Run: headless pygame with SDL's dummy video driver; simulated clock (each Clock.tick advances the game by its frame time, no real sleeping); random seed 0; keys injected as events and as key.get_pressed() state; no mouse input; restart key R tapped at the start of phases 3 and 4.
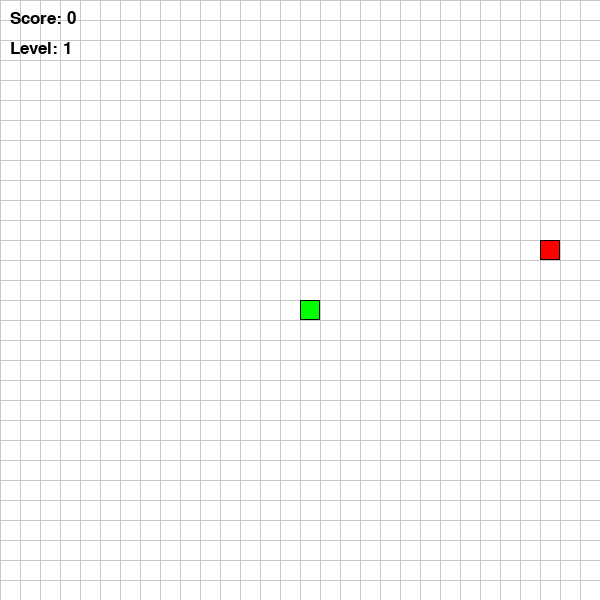
Frame 1 of 4 · flips 1–60 · no input
Frame 2 of 4 · flips 61–180 · tapped SPACE, RETURN · held RIGHT (→), D · screen unchanged from frame 1, image omitted
Frame 3 of 4 · flips 181–300 · tapped R · held DOWN (↓), S · screen unchanged from frame 2, image omitted
Frame 4 of 4 · flips 301–420 · tapped R · held LEFT (←), A, UP (↑), W · screen unchanged from frame 3, image omitted

The pygame program that drew these frames:

# Imports
import pygame
import random
import sys

# Initialize Pygame
pygame.init()

# Colors
WHITE = (255, 255, 255)
BLACK = (0, 0, 0)
RED = (255, 0, 0)
GREEN = (0, 255, 0)

# Game settings
WIDTH, HEIGHT = 600, 600
GRID_SIZE = 20
GRID_WIDTH = WIDTH // GRID_SIZE
GRID_HEIGHT = HEIGHT // GRID_SIZE

# Directions
UP = (0, -1)
DOWN = (0, 1)
LEFT = (-1, 0)
RIGHT = (1, 0)

# Create screen
screen = pygame.display.set_mode((WIDTH, HEIGHT))
pygame.display.set_caption("Snake Game")
clock = pygame.time.Clock()

# Font
font = pygame.font.SysFont("Arial", 25)

class Snake:
    def __init__(self):
        # Start in middle of screen
        self.body = [(GRID_WIDTH // 2, GRID_HEIGHT // 2)]
        self.direction = RIGHT
        self.grow = False
    
    def move(self):
        # Get head position
        head_x, head_y = self.body[0]
        
        # Calculate new head position
        new_x = (head_x + self.direction[0]) % GRID_WIDTH
        new_y = (head_y + self.direction[1]) % GRID_HEIGHT
        new_head = (new_x, new_y)
        
        # Check if snake hits itself
        if new_head in self.body:
            return False
        
        # Add new head
        self.body.insert(0, new_head)
        
        # Remove tail if not growing
        if not self.grow:
            self.body.pop()
        else:
            self.grow = False
            
        return True
    
    def change_direction(self, new_dir):
        # Prevent 180-degree turns
        if (new_dir[0] * -1, new_dir[1] * -1) != self.direction:
            self.direction = new_dir
    
    # Draw
    def draw(self):
        for segment in self.body:
            rect = pygame.Rect(segment[0] * GRID_SIZE, segment[1] * GRID_SIZE, 
                             GRID_SIZE, GRID_SIZE)
            pygame.draw.rect(screen, GREEN, rect)
            pygame.draw.rect(screen, BLACK, rect, 1)

class Food:
    def __init__(self, snake_body):
        self.position = self.get_random_position(snake_body)
    
    # spawn
    def get_random_position(self, snake_body):
        while True:
            pos = (random.randint(0, GRID_WIDTH - 1), 
                   random.randint(0, GRID_HEIGHT - 1))
            if pos not in snake_body:
                return pos
    
    # Draw
    def draw(self):
        rect = pygame.Rect(self.position[0] * GRID_SIZE, 
                          self.position[1] * GRID_SIZE, 
                          GRID_SIZE, GRID_SIZE)
        pygame.draw.rect(screen, RED, rect)
        pygame.draw.rect(screen, BLACK, rect, 1)

def main():
    # Game variables
    snake = Snake()
    food = Food(snake.body)
    score = 0
    level = 1
    speed = 10
    foods_eaten = 0
    game_over = False
    
    # Main game loop
    while True:
        # Event handling
        for event in pygame.event.get():
            if event.type == pygame.QUIT:
                pygame.quit()
                sys.exit()
            
            if event.type == pygame.KEYDOWN:
                if not game_over:
                    # Change direction
                    if event.key == pygame.K_UP:
                        snake.change_direction(UP)
                    elif event.key == pygame.K_DOWN:
                        snake.change_direction(DOWN)
                    elif event.key == pygame.K_LEFT:
                        snake.change_direction(LEFT)
                    elif event.key == pygame.K_RIGHT:
                        snake.change_direction(RIGHT)
                
                # Restart game
                if event.key == pygame.K_r and game_over:
                    snake = Snake()
                    food = Food(snake.body)
                    score = 0
                    level = 1
                    speed = 10
                    foods_eaten = 0
                    game_over = False
        
        if not game_over:
            # Move snake
            if not snake.move():
                game_over = True
            
            # Check if snake eats food
            if snake.body[0] == food.position:
                snake.grow = True
                score += 10
                foods_eaten += 1
                food = Food(snake.body)
                
                # Level up every 3 foods
                if foods_eaten >= 3:
                    level += 1
                    speed += 2  # Increase speed
                    foods_eaten = 0
        
        # fill w white
        screen.fill(WHITE)
        
        # Draw kletka lines
        for x in range(0, WIDTH, GRID_SIZE):
            pygame.draw.line(screen, (200, 200, 200), (x, 0), (x, HEIGHT))
        for y in range(0, HEIGHT, GRID_SIZE):
            pygame.draw.line(screen, (200, 200, 200), (0, y), (WIDTH, y))
        
        # Draw game objects
        snake.draw()
        food.draw()
        
        # score,level texts
        score_text = font.render(f"Score: {score}", True, BLACK)
        level_text = font.render(f"Level: {level}", True, BLACK)
        screen.blit(score_text, (10, 10))
        screen.blit(level_text, (10, 40))
        
        # Game over screen
        if game_over:
            game_over_text = font.render("GAME OVER - Press R to restart", True, RED)
            screen.blit(game_over_text, (WIDTH // 2 - 150, HEIGHT // 2))
        
        # Update display
        pygame.display.flip()
        
        #game speed
        clock.tick(speed)

if __name__ == "__main__":
    main()
